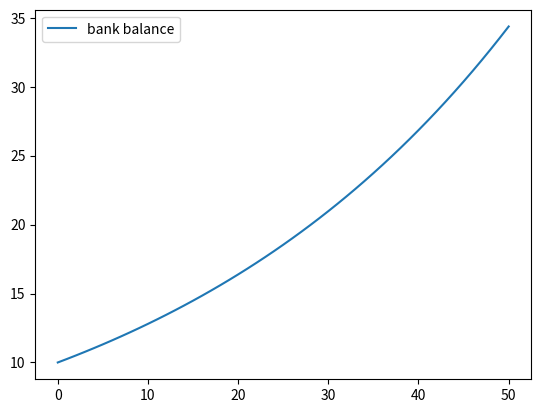

Recreate this plot in Python.
import numpy as np
import matplotlib.pyplot as plt

r = 0.025 #interest_rate
T = 50    #end date
b = np.empty(T+1) #empty numpy arr to store all b_t
b[0] = 10 # init balance

for t in range(T):
    b[t+1] = (1+r) * b[t]

plt.plot(b, label='bank balance')
plt.legend()
plt.show()
